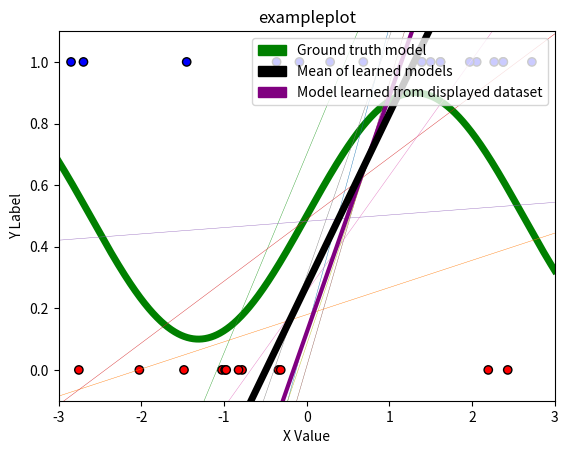

Write Python code to recreate this figure.
import numpy as np
import matplotlib.pyplot as plt
import matplotlib.colors as c
import matplotlib.patches as mpatches
from scipy.special import expit as sigmoid

# This script requires the above packages to be installed.
# Please implement the basis2, basis3, fit, and predict methods.
# Then, create the three plots. An example has been included below, although
# the models will look funny until fit() and predict() are implemented!

# You can add additional private methods by beginning them with two
# underscores. It may look like the __dummyPrivateMethod below. You can feel
# free to change any of the class attributes, as long as you do not change any
# of the given function headers (they must take and return the same arguments).

# Note: this is in Python 3

def basis1(x):
    return np.stack([np.ones(len(x)), x], axis=1)

# TODO: Implement this
def basis2(x):
    return None

# TODO: Implement this
def basis3(x):
    return None

class LogisticRegressor:
    def __init__(self, eta, runs):
        # Your code here: initialize other variables here
        self.eta = eta
        self.runs = runs

    # NOTE: Just to show how to make 'private' methods
    def __dummyPrivateMethod(self, input):
        return None

    # TODO: Optimize w using gradient descent
    def fit(self, x, y, w_init=None):
        # Keep this if case for the autograder
        if w_init is not None:
            self.W = w_init
        else:
            self.W = np.random.rand(x.shape[1], 1)

    # TODO: Fix this method!
    def predict(self, x):
        return np.dot(x, self.W)

# Function to visualize prediction lines
# Takes as input last_x, last_y, [list of models], basis function, title
# last_x and last_y should specifically be the dataset that the last model
# in [list of models] was trained on
def visualize_prediction_lines(last_x, last_y, models, basis, title):
    # Plot setup
    green = mpatches.Patch(color='green', label='Ground truth model')
    black = mpatches.Patch(color='black', label='Mean of learned models')
    purple = mpatches.Patch(color='purple', label='Model learned from displayed dataset')
    plt.legend(handles=[green, black, purple], loc='upper right')
    plt.title(title)
    plt.xlabel('X Value')
    plt.ylabel('Y Label')
    plt.axis([-3, 3, -.1, 1.1]) # Plot ranges

    # Plot dataset that last model in models (models[-1]) was trained on
    cmap = c.ListedColormap(['r', 'b'])
    plt.scatter(last_x, last_y, c=last_y, cmap=cmap, linewidths=1, edgecolors='black')

    # Plot models
    X_pred = np.linspace(-3, 3, 1000)
    X_pred_transformed = basis(X_pred)

    ## Ground truth model
    plt.plot(X_pred, np.sin(1.2*X_pred) * 0.4 + 0.5, 'g', linewidth=5)

    ## Individual learned logistic regressor models
    Y_hats = []
    for i in range(len(models)):
        model = models[i]
        Y_hat = model.predict(X_pred_transformed)
        Y_hats.append(Y_hat)
        if i < len(models) - 1:
            plt.plot(X_pred, Y_hat, linewidth=.3)
        else:
            plt.plot(X_pred, Y_hat, 'purple', linewidth=3)

    # Mean / expectation of learned models over all datasets
    plt.plot(X_pred, np.mean(Y_hats, axis=0), 'k', linewidth=5)

    plt.savefig(title + '.png')
    plt.show()

# Function to generate datasets from underlying distribution
def generate_data(dataset_size):
    x, y = [], []
    for _ in range(dataset_size):
        x_i = 6 * np.random.random() - 3
        p_i = np.sin(1.2*x_i) * 0.4 + 0.5
        y_i = np.random.binomial(1, p_i)
        x.append(x_i)
        y.append(y_i)
    return np.array(x), np.array(y).reshape(-1, 1)

if __name__ == "__main__":
    
    # DO NOT CHANGE THE SEED!
    np.random.seed(1738)
    eta = 0.001
    runs = 10000
    N = 30

    # TODO: Make plot for each basis with all 10 models on each plot

    # For example:
    all_models = []
    for _ in range(10):
        x, y = generate_data(N)
        x_transformed = basis1(x)
        model = LogisticRegressor(eta=eta, runs=runs)
        model.fit(x_transformed, y)
        all_models.append(model)
    # Here x and y contain last dataset:
    visualize_prediction_lines(x, y, all_models, basis1, "exampleplot")
